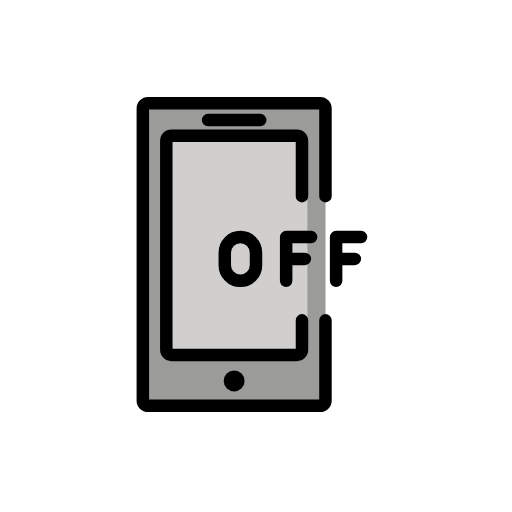
t = 0.00 s
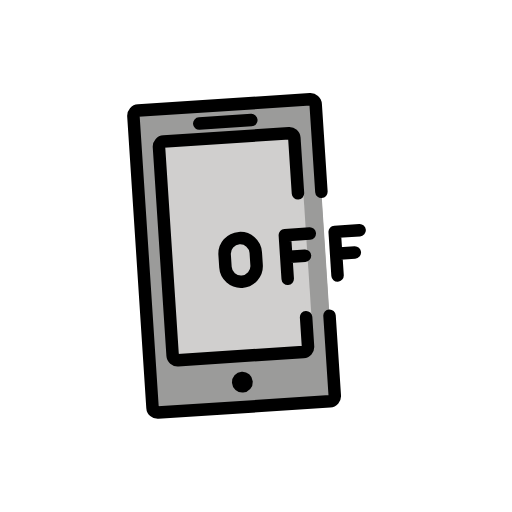
t = 0.53 s
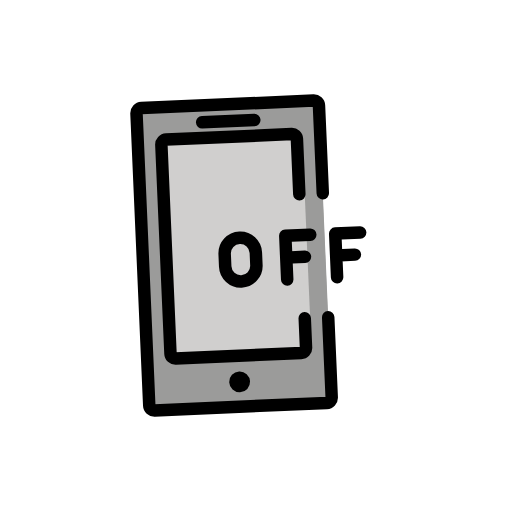
t = 0.88 s
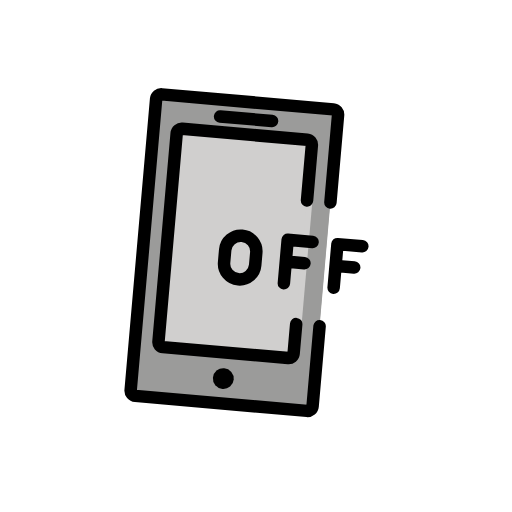
t = 1.40 s
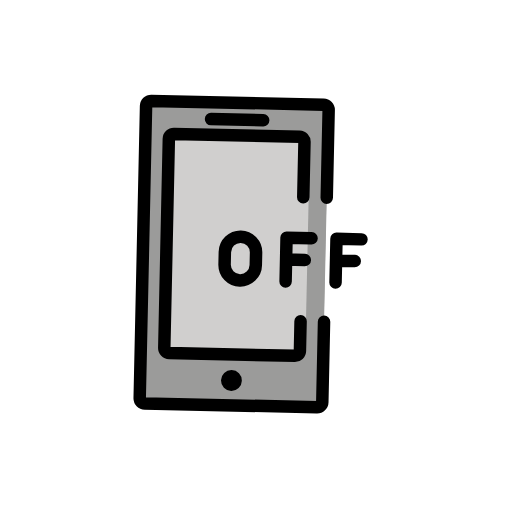
t = 1.93 s
t = 2.28 s: frame unchanged from t = 0.00 s, image omitted

The animated SVG that drew these frames (rendered in a browser with its animation timeline set to each time). Animation: 1 SMIL element (animateTransform=1); one cycle of 2.80 s, repeats indefinitely.

<?xml version='1.0' encoding='utf-8'?>
<svg xmlns="http://www.w3.org/2000/svg" id="emoji" viewBox="-5 -5 82 82" width="200" height="200" role="img">
  <title>OpenMoji: mobile phone off</title><g><g id="color">
    <rect x="44.0696" y="25" width="3" height="26" fill="#9b9b9a" />
    <path fill="#9b9b9a" d="m47.1249,46.3066v12.8577c0,.4616-.3741.8357-.8357.8357h-27.5784c-.4616,0-.8357-.3741-.8357-.8357V12.3645c0-.4616.3741-.8357.8357-.8357h27.5784c.4616,0,.8357.3741.8357.8357v14.0542" />
    <rect x="41.23" y="25" width="3" height="26" fill="#d0cfce" />
    <path fill="#d0cfce" d="m43.3642,46.3066v4.7258c0,.4459-.3614.8074-.8074.8074h-20.1137c-.4459,0-.8074-.3614-.8074-.8074V17.5473c0-.4459.3614-.8074.8074-.8074h20.1137c.4459,0,.8074.3614.8074.8074v8.8714" />
  </g>
  <g id="line">
    <path fill="none" stroke="#000" stroke-linecap="round" stroke-linejoin="round" stroke-width="2" d="m47.1249,46.3066v12.8577c0,.4616-.3741.8357-.8357.8357h-27.5784c-.4616,0-.8357-.3741-.8357-.8357V12.3645c0-.4616.3741-.8357.8357-.8357h27.5784c.4616,0,.8357.3741.8357.8357v14.0542" />
    <path fill="none" stroke="#000" stroke-linecap="round" stroke-linejoin="round" stroke-width="2" d="m43.3642,46.3066v4.7258c0,.4459-.3614.8074-.8074.8074h-20.1137c-.4459,0-.8074-.3614-.8074-.8074V17.5473c0-.4459.3614-.8074.8074-.8074h20.1137c.4459,0,.8074.3614.8074.8074v8.8714" />
    <circle cx="32.5" cy="56.0183" r="1.6714" />
    <polygon fill="none" stroke="#000" stroke-linecap="round" stroke-linejoin="round" stroke-width="2" points="28.3214 14.2328 36.6786 14.2328 36.6786 14.2328 28.3214 14.2328" />
    <polyline fill="none" stroke="#000" stroke-linecap="round" stroke-linejoin="round" stroke-width="2" points="43.8296 36.4699 40.8296 36.4699 40.8296 39.9699 40.8296 32.9699 44.8296 32.9699" />
    <polyline fill="none" stroke="#000" stroke-linecap="round" stroke-linejoin="round" stroke-width="2" points="51.8296 36.4699 48.8296 36.4699 48.8296 39.9699 48.8296 32.9699 52.8296 32.9699" />
    <path fill="none" stroke="#000" stroke-linecap="round" stroke-linejoin="round" stroke-width="2" d="m33.5,39.9699h0c-1.3807,0-2.5-1.1193-2.5-2.5v-2c0-1.3807,1.1193-2.5,2.5-2.5h0c1.3807,0,2.5,1.1193,2.5,2.5v2c0,1.3807-1.1193,2.5-2.5,2.5Z" />
  </g>
<animateTransform attributeName="transform" type="rotate" values="0 36 36;-5 36 36;5 36 36;0 36 36;0 36 36" dur="2.8s" repeatCount="indefinite" /></g></svg>
